4-way image classification set "ARIAC_2023" from GitHub (KshitijKarnawat/ARIAC_2023); label vocabulary: battery, pump, regulator, sensor.

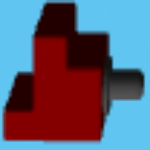
Label: sensor

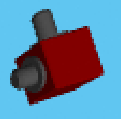
Label: regulator

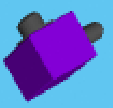
Label: regulator

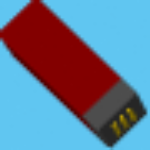
Label: battery

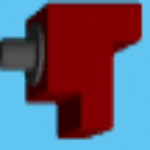
Label: sensor

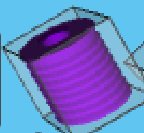
Label: pump
